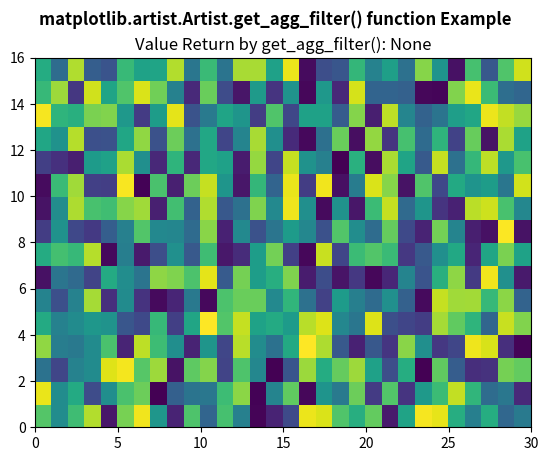

Here is the Python script that generated this plot:
# Implementation of matplotlib function
import numpy as np
import matplotlib.pyplot as plt
from matplotlib.artist import Artist


xx = np.random.rand(16, 30)

fig, axs = plt.subplots()

m = axs.pcolor(xx)
m.set_zorder(-20)

# use of get_agg_filter() method
val = Artist.get_agg_filter(axs)
axs.set_title("Value Return by get_agg_filter(): "
			+ str(val))

fig.suptitle('matplotlib.artist.Artist.get_agg_filter() function Example', fontweight="bold")

plt.show()
